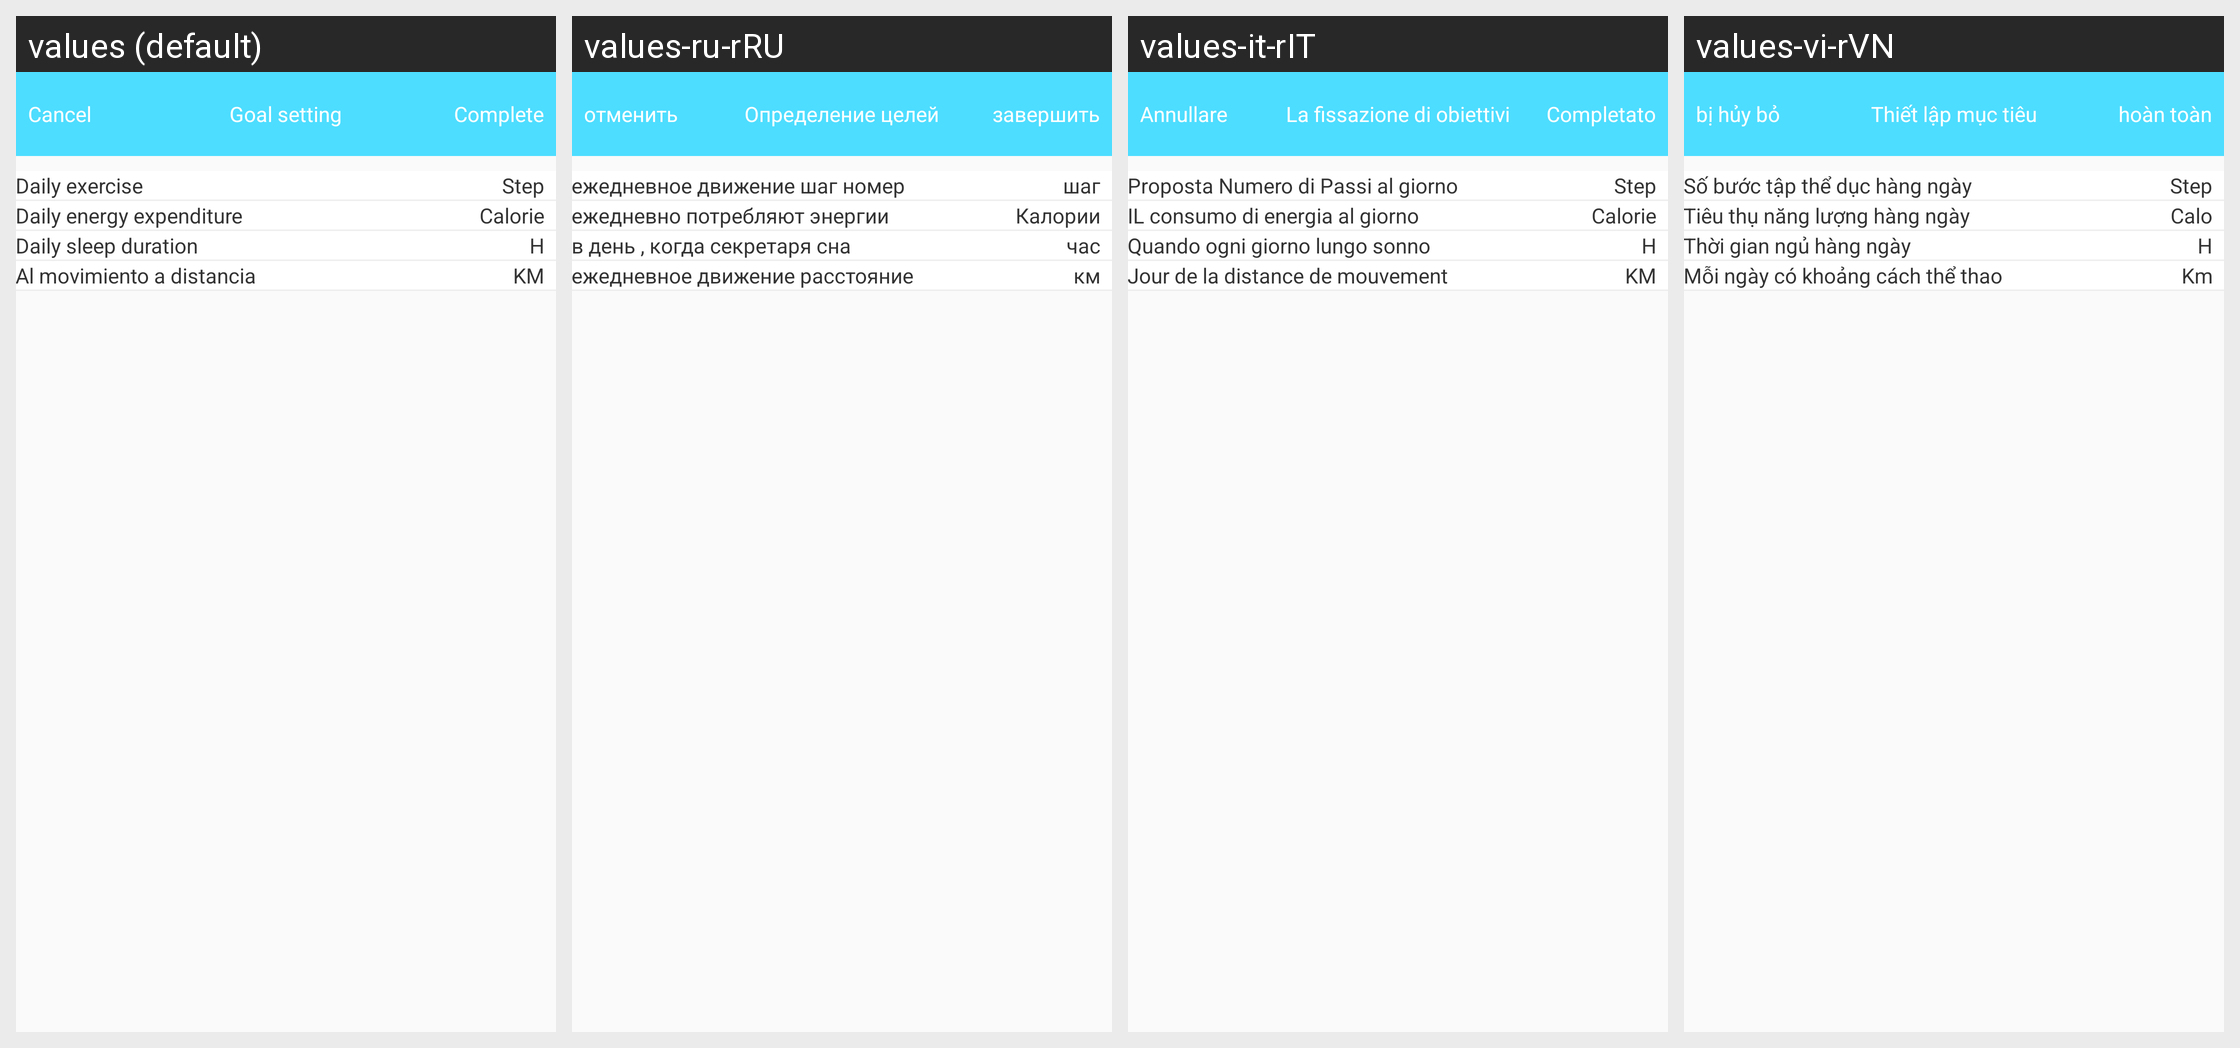

The Android screen above is rendered under several locales of the same app. Produce the string resources it draws, with the default and per-locale values.
Android screen res/layout/b18i_target_setting_layout.xml rendered under 4 locales, left to right: values (default), values-ru-rRU, values-it-rIT, values-vi-rVN. Device: Nexus 5 (rendered at 1080×1920; each locale shown at half size, 540×960, under a caption strip naming it); theme AppTheme.
Other locales in the repository, not shown: values-de-rDE, values-en, values-es-rES, values-fr-rBE, values-fr-rCA, values-fr-rFR, values-it-rCH, values-ja-rJP, values-ko-rKR, values-pt-rBR, values-zh, values-zh-rCN, values-zh-rHK, values-zh-rTW.
Strings drawn on this screen, with the default value and each locale's value (text and hints the layout hard-codes, and strings that could not be matched under every locale, appear in the picture but are not listed):

cancle
  values: Cancel
  values-ru-rRU: отменить
  values-it-rIT: Annullare
  values-vi-rVN: bị hủy bỏ

Targetsetting
  values: Goal setting
  values-ru-rRU: Определение целей
  values-it-rIT: La fissazione di obiettivi
  values-vi-rVN: Thiết lập mục tiêu

complete
  values: Complete
  values-ru-rRU: завершить
  values-it-rIT: Completato
  values-vi-rVN: hoàn toàn

daily_numberofsteps
  values: Daily exercise
  values-ru-rRU: ежедневное движение шаг номер
  values-it-rIT: Proposta Numero di Passi al giorno
  values-vi-rVN: Số bước tập thể dục hàng ngày

steps
  values: Step
  values-ru-rRU: шаг
  values-it-rIT: Step
  values-vi-rVN: Step

daily_consunergy
  values: Daily energy expenditure
  values-ru-rRU: ежедневно потребляют энергии
  values-it-rIT: IL consumo di energia al giorno
  values-vi-rVN: Tiêu thụ năng lượng hàng ngày

calories
  values: Calorie
  values-ru-rRU: Калории
  values-it-rIT: Calorie
  values-vi-rVN: Calo

daily_sleepduration
  values: Daily sleep duration
  values-ru-rRU: в день , когда секретаря сна
  values-it-rIT: Quando ogni giorno lungo sonno
  values-vi-rVN: Thời gian ngủ hàng ngày

hour
  values: H
  values-ru-rRU: час
  values-it-rIT: H
  values-vi-rVN: H

daily_distancia
  values: Al movimiento a distancia
  values-ru-rRU: ежедневное движение расстояние
  values-it-rIT: Jour de la distance de mouvement
  values-vi-rVN: Mỗi ngày có khoảng cách thể thao

km
  values: KM
  values-ru-rRU: км
  values-it-rIT: KM
  values-vi-rVN: Km
